Run: headless pygame with SDL's dummy video driver; simulated clock (each Clock.tick advances the game by its frame time, no real sleeping); random seed 0; keys injected as events and as key.get_pressed() state; no mouse input.
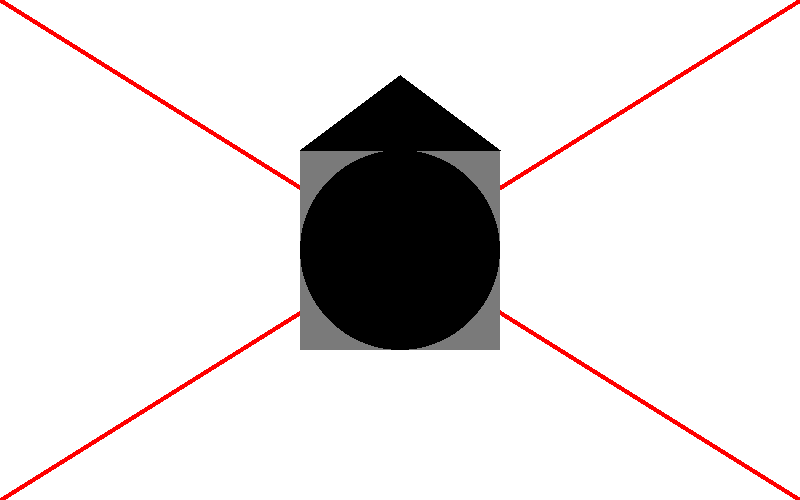
Frame 1 of 4 · flips 1–60 · no input
Frame 2 of 4 · flips 61–180 · tapped SPACE, RETURN · held RIGHT (→), D · screen unchanged from frame 1, image omitted
Frame 3 of 4 · flips 181–300 · held DOWN (↓), S · screen unchanged from frame 2, image omitted
Frame 4 of 4 · flips 301–420 · held LEFT (←), A, UP (↑), W · screen unchanged from frame 3, image omitted

The pygame program that drew these frames:

import pygame
pygame.init()
Height,Width,Radius=800, 500,100
screen=pygame.display.set_mode((Height,Width))
pygame.display.set_caption('hello NIGGERS')
runprog=True
while runprog:
    screen.fill((255,255,255))
    pygame.draw.line(
        (screen),
        (255,0,0),
        (0,0),
        (Height,Width),
        5)
    pygame.draw.line(
        (screen),
        (255,0,0),
        (Height,0),
        (0,Width),
        5)
    pygame.draw.rect(
        screen,
        (122,122,122),
        pygame.Rect(Height/2-Radius,Width/2-Radius,200,200),
        0)
    pygame.draw.circle(
        screen,
        (0,0,0),
        (Height/2,Width/2),
        Radius,)
    pygame.draw.polygon(
        screen,
        (0,0,0),
        [(Height/2-Radius,Width/2-Radius),(Height/2+Radius,Width/2-Radius),(Height/2,(Width/2-Radius)/2)],
        0)
    for event in pygame.event.get():
        if event.type==pygame.QUIT:
            runprog=False
    pygame.display.flip()
